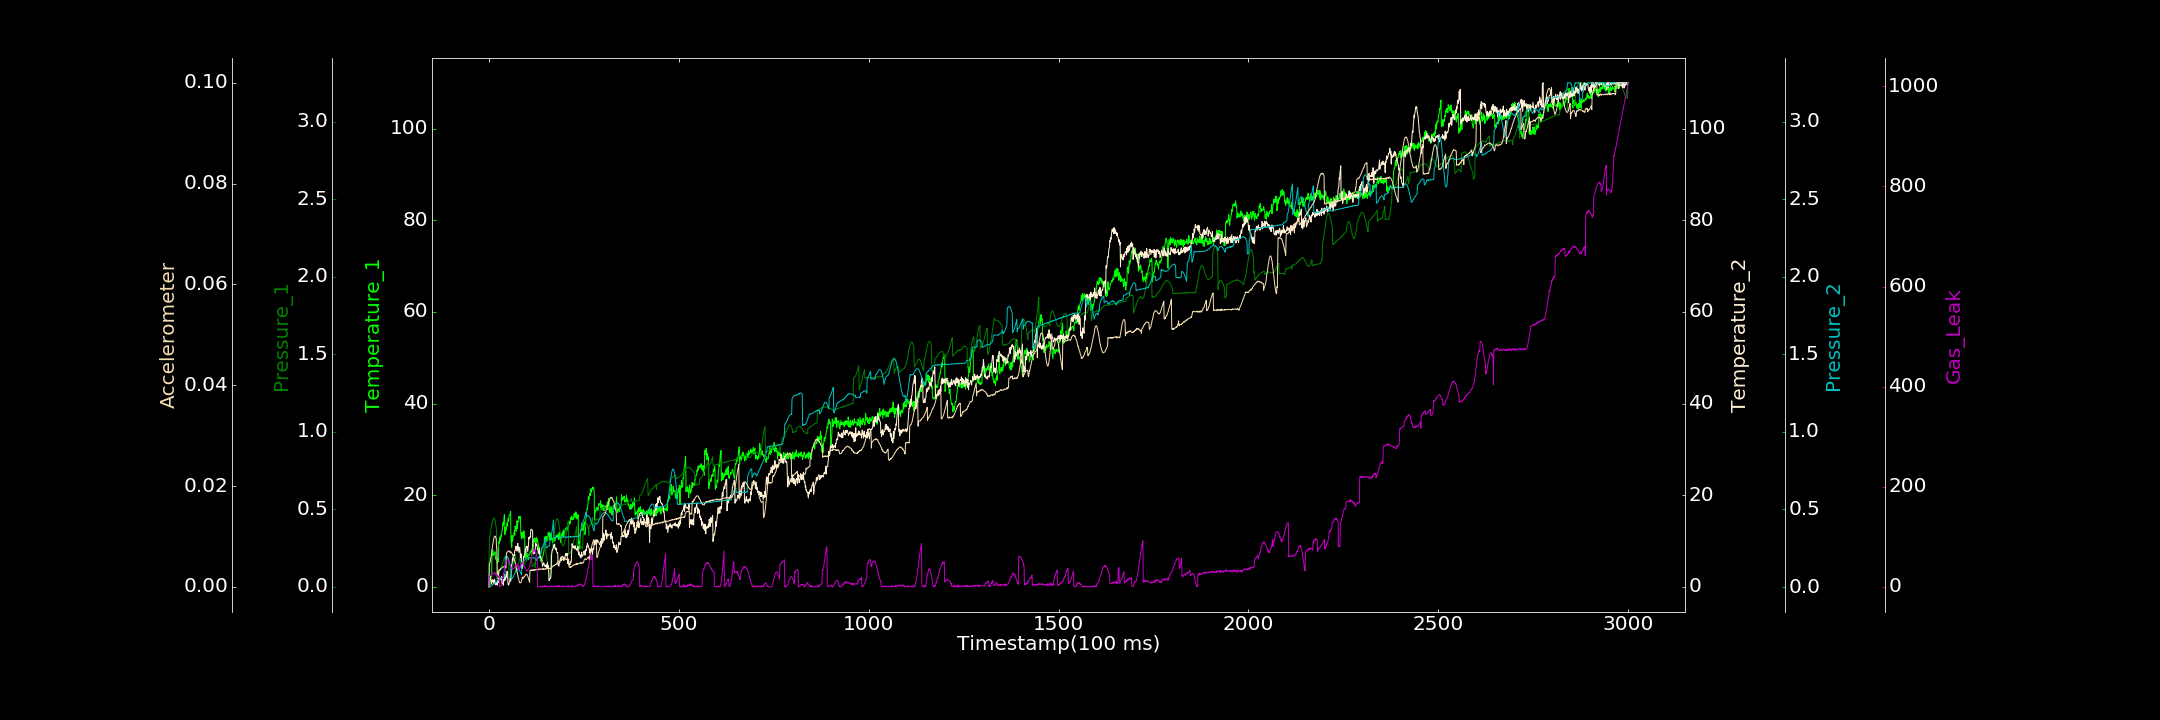

The table this chart was drawn from, first rows:
0.000000000, 0.000000000, 0.000044502, 0.000000000, 0.001467331, 0.000000000, 0.963720822
1, 0.07367, 0.3034, 1.166, 0.002833, 0.004456, 20.61
2, 0.000000000, 0.3183, 1.599, 0.003298, 0.004778, 21.17
3, 0.5166, 0.3332, 2.466, 0.003818, 0.004823, 21.88
4, 1.692, 0.3504, 2.365, 0.004535, 0.005283, 22.66
5, 2.567, 0.3644, 1.613, 0.005041, 0.005697, 22.94
6, 2.463, 0.3817, 1.303, 0.007379, 0.006193, 22.55
7, 2.189, 0.3939, 0.6113, 0.009127, 0.00668, 24.89
8, 7.212, 0.4103, 1.282, 0.01281, 0.00742, 25.04
9, 7.011, 0.4228, 1.514, 0.01391, 0.007816, 25.63
10, 8.076, 0.4315, 1.238, 0.01671, 0.008347, 25.32
11, 6.818, 0.4387, 1.521, 0.01636, 0.008855, 26.45
12, 6.923, 0.4424, 0.7793, 0.01944, 0.009316, 25.94
13, 7.25, 0.4428, 1.174, 0.02096, 0.009713, 27.71
14, 7.096, 0.4437, 0.9641, 0.02155, 0.009889, 26.45
15, 7.314, 0.4384, 1.627, 0.02359, 0.009955, 28.19
16, 7.656, 0.4301, 0.7006, 0.02605, 0.01007, 26.6
17, 6.735, 0.4186, 0.4082, 0.02819, 0.01001, 27.29
18, 5.986, 0.4027, 0.742, 0.03063, 0.00972, 24.28
19, 6.326, 0.3856, 1.078, 0.03039, 0.009571, 23.2
20, 6.345, 0.3675, 0.5209, 0.03206, 0.007807, 24.54
21, 5.231, 0.05016, 0.7857, 0.03596, 0.007781, 23.44
22, 6.215, 0.05832, 0.3612, 0.03714, 0.002558, 23.19
23, 6.213, 0.08682, 1.385, 0.03938, 0.002887, 21.51
24, 5.389, 0.08858, 0.8913, 0.03992, 0.002858, 20.86
25, 6.616, 0.08985, 2.283, 0.04131, 0.001598, 19.12
26, 9.856, 0.09194, 2.303, 0.04286, 0.003279, 20.53
27, 9.517, 0.096, 1.908, 0.04383, 0.003349, 21.42
28, 9.897, 0.09876, 2.176, 0.04795, 0.003254, 0.000000000
29, 10.88, 0.1023, 1.559, 0.04784, 0.003384, 1.344
30, 9.982, 0.1103, 1.709, 0.05146, 0.003506, 1.11
31, 10.63, 0.1159, 1.504, 0.05313, 0.003452, 1.066
32, 11.34, 0.1227, 1.653, 0.05534, 0.003682, 2.691
33, 10.94, 0.131, 2.256, 0.0562, 0.003705, 3.522
34, 12.07, 0.1383, 0.7538, 0.05842, 0.003722, 8.411
35, 12.52, 0.1446, 1.131, 0.05806, 0.003832, 11.45
36, 12.85, 0.1552, 0.6381, 0.06266, 0.003899, 15.04
37, 14.02, 0.1608, 1.305, 0.06215, 0.003892, 20.94
38, 13.38, 0.1683, 0.3299, 0.06458, 0.003998, 24.39
39, 14.45, 0.1758, 1.688, 0.06475, 0.004005, 26.83
40, 15.43, 0.1802, 1.313, 0.06547, 0.003899, 31.56
41, 15.78, 0.1867, 1.649, 0.06503, 0.003947, 39.6
42, 11.42, 0.1923, 2.664, 0.06854, 0.00411, 41.81
43, 13.02, 0.1955, 1.505, 0.1902, 0.003994, 45.7
44, 12.55, 0.1965, 1.698, 0.1948, 0.003861, 48.6
45, 12.32, 0.2004, 2.223, 0.195, 0.003737, 51.47
46, 13, 0.1993, 2.147, 0.1973, 0.006699, 53.01
47, 13.58, 0.1962, 3.203, 0.1966, 0.006782, 53.82
48, 13.98, 0.1959, 3.4, 0.1969, 0.006853, 54.23
49, 13.21, 0.1934, 2.95, 0.1926, 0.006943, 53.43
50, 14.79, 0.1872, 0.7762, 0.1881, 0.007025, 54.55
51, 14.9, 0.184, 0.3576, 0.1818, 0.007137, 53.45
52, 14.33, 0.1721, 0.4408, 0.1763, 0.007175, 50.82
53, 15.56, 0.05488, 0.6643, 0.1687, 0.00706, 49.8
54, 15.69, 0.05678, 1.007, 0.1604, 0.006968, 46.61
55, 15.68, 0.06076, 1.461, 0.1501, 0.007017, 45.84
56, 15.97, 0.0636, 1.822, 0.1419, 0.006783, 42.31
57, 16.43, 0.07152, 1.235, 0.1293, 0.006891, 41.28
58, 9.794, 0.07906, 1.549, 0.1206, 0.006923, 38.8
59, 9.71, 0.08954, 4.394, 0.05339, 0.006784, 37.89
60, 8.616, 0.1011, 4.896, 0.05124, 0.006681, 37.03
... 2,939 more rows
